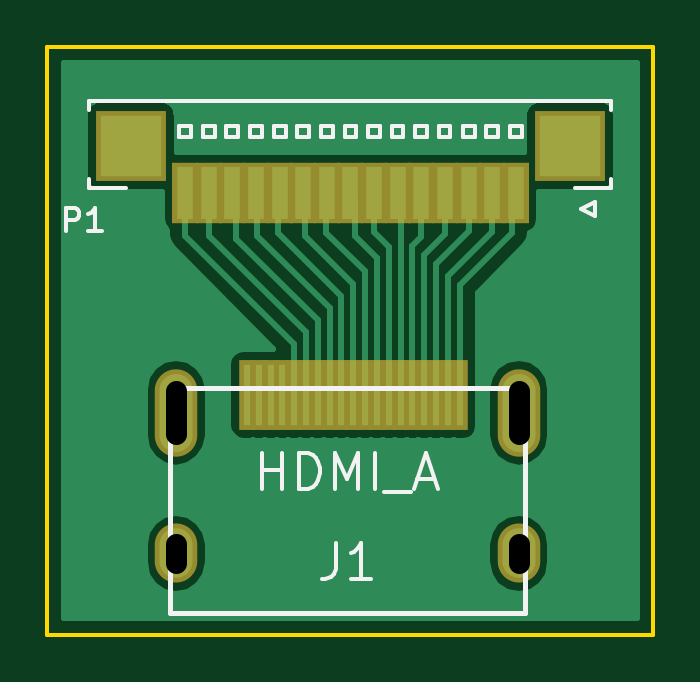
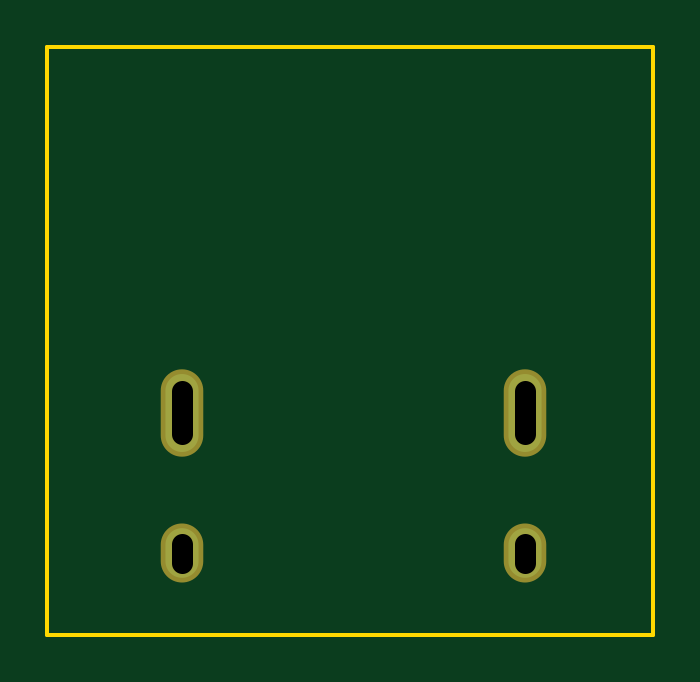
Circuit board: 8 layer files. Board 25.7 x 24.9 mm.
- bottom_copper: camhdmi-B.Cu.gbr (468 bytes)
- bottom_mask: camhdmi-B.Mask.gbr (462 bytes)
- bottom_silk: camhdmi-B.SilkS.gbr (288 bytes)
- outline: camhdmi-Edge.Cuts.gbr (520 bytes)
- top_copper: camhdmi-F.Cu.gbr (21815 bytes)
- top_mask: camhdmi-F.Mask.gbr (1497 bytes)
- top_silk: camhdmi-F.SilkS.gbr (5853 bytes)
- drill: camhdmi.drl (337 bytes)

=== bottom_copper: camhdmi-B.Cu.gbr ===
G04 #@! TF.FileFunction,Copper,L2,Bot,Signal*
%FSLAX46Y46*%
G04 Gerber Fmt 4.6, Leading zero omitted, Abs format (unit mm)*
G04 Created by KiCad (PCBNEW 4.0.4-stable) date Tuesday 14 February 2017 01:11:44*
%MOMM*%
%LPD*%
G01*
G04 APERTURE LIST*
%ADD10C,0.100000*%
%ADD11O,1.400000X2.100000*%
%ADD12O,1.400000X3.300000*%
G04 APERTURE END LIST*
D10*
D11*
X153786000Y-124578000D03*
X168286000Y-124578000D03*
D12*
X153786000Y-118618000D03*
X168286000Y-118618000D03*
M02*

=== bottom_mask: camhdmi-B.Mask.gbr ===
G04 #@! TF.FileFunction,Soldermask,Bot*
%FSLAX46Y46*%
G04 Gerber Fmt 4.6, Leading zero omitted, Abs format (unit mm)*
G04 Created by KiCad (PCBNEW 4.0.4-stable) date Tuesday 14 February 2017 01:11:44*
%MOMM*%
%LPD*%
G01*
G04 APERTURE LIST*
%ADD10C,0.100000*%
%ADD11O,1.800000X2.500000*%
%ADD12O,1.800000X3.700000*%
G04 APERTURE END LIST*
D10*
D11*
X153786000Y-124578000D03*
X168286000Y-124578000D03*
D12*
X153786000Y-118618000D03*
X168286000Y-118618000D03*
M02*

=== bottom_silk: camhdmi-B.SilkS.gbr ===
G04 #@! TF.FileFunction,Legend,Bot*
%FSLAX46Y46*%
G04 Gerber Fmt 4.6, Leading zero omitted, Abs format (unit mm)*
G04 Created by KiCad (PCBNEW 4.0.4-stable) date Tuesday 14 February 2017 01:11:44*
%MOMM*%
%LPD*%
G01*
G04 APERTURE LIST*
%ADD10C,0.100000*%
G04 APERTURE END LIST*
D10*
M02*

=== outline: camhdmi-Edge.Cuts.gbr ===
G04 #@! TF.FileFunction,Profile,NP*
%FSLAX46Y46*%
G04 Gerber Fmt 4.6, Leading zero omitted, Abs format (unit mm)*
G04 Created by KiCad (PCBNEW 4.0.4-stable) date Tuesday 14 February 2017 01:11:44*
%MOMM*%
%LPD*%
G01*
G04 APERTURE LIST*
%ADD10C,0.100000*%
%ADD11C,0.150000*%
G04 APERTURE END LIST*
D10*
D11*
X148336000Y-128016000D02*
X173990000Y-128016000D01*
X173990000Y-103124000D02*
X148336000Y-103124000D01*
X173990000Y-103124000D02*
X173990000Y-128016000D01*
X148336000Y-128016000D02*
X148336000Y-103124000D01*
M02*

=== top_copper: camhdmi-F.Cu.gbr (21815 bytes, source omitted) ===
=== top_mask: camhdmi-F.Mask.gbr ===
G04 #@! TF.FileFunction,Soldermask,Top*
%FSLAX46Y46*%
G04 Gerber Fmt 4.6, Leading zero omitted, Abs format (unit mm)*
G04 Created by KiCad (PCBNEW 4.0.4-stable) date Tuesday 14 February 2017 01:11:44*
%MOMM*%
%LPD*%
G01*
G04 APERTURE LIST*
%ADD10C,0.100000*%
%ADD11R,1.100000X2.600000*%
%ADD12R,3.000000X3.000000*%
%ADD13O,1.800000X2.500000*%
%ADD14O,1.800000X3.700000*%
%ADD15R,0.700000X3.000000*%
G04 APERTURE END LIST*
D10*
D11*
X168165001Y-109315000D03*
X167165001Y-109315000D03*
X166165001Y-109315000D03*
X165165001Y-109315000D03*
X164165001Y-109315000D03*
X163165001Y-109315000D03*
X162165001Y-109315000D03*
X161165001Y-109315000D03*
X160165001Y-109315000D03*
X159165001Y-109315000D03*
X158165001Y-109315000D03*
X157165001Y-109315000D03*
X156165001Y-109315000D03*
X155165001Y-109315000D03*
X154165001Y-109315000D03*
D12*
X151865001Y-107315000D03*
X170465001Y-107315000D03*
D13*
X153786000Y-124578000D03*
X168286000Y-124578000D03*
D14*
X153786000Y-118618000D03*
X168286000Y-118618000D03*
D15*
X165786000Y-117868000D03*
X165286000Y-117868000D03*
X164786000Y-117868000D03*
X164286000Y-117868000D03*
X163786000Y-117868000D03*
X163286000Y-117868000D03*
X162786000Y-117868000D03*
X162286000Y-117868000D03*
X161786000Y-117868000D03*
X161286000Y-117868000D03*
X160786000Y-117868000D03*
X160286000Y-117868000D03*
X159786000Y-117868000D03*
X159286000Y-117868000D03*
X158786000Y-117868000D03*
X158286000Y-117868000D03*
X157786000Y-117868000D03*
X157286000Y-117868000D03*
X156786000Y-117868000D03*
M02*

=== top_silk: camhdmi-F.SilkS.gbr ===
G04 #@! TF.FileFunction,Legend,Top*
%FSLAX46Y46*%
G04 Gerber Fmt 4.6, Leading zero omitted, Abs format (unit mm)*
G04 Created by KiCad (PCBNEW 4.0.4-stable) date Tuesday 14 February 2017 01:11:44*
%MOMM*%
%LPD*%
G01*
G04 APERTURE LIST*
%ADD10C,0.100000*%
%ADD11C,0.150000*%
%ADD12C,0.203200*%
G04 APERTURE END LIST*
D10*
D11*
X172215001Y-109115000D02*
X170665001Y-109115000D01*
X150115001Y-109115000D02*
X151665001Y-109115000D01*
X172215001Y-109115000D02*
X172215001Y-108715000D01*
X150115001Y-109115000D02*
X150115001Y-108715000D01*
X172215001Y-105415000D02*
X150115001Y-105415000D01*
X172215001Y-105415000D02*
X172215001Y-105815000D01*
X150115001Y-105415000D02*
X150115001Y-105815000D01*
X170915001Y-110015000D02*
X171515001Y-110315000D01*
X171515001Y-110315000D02*
X171515001Y-109715000D01*
X171515001Y-109715000D02*
X170915001Y-110015000D01*
X168412401Y-106965000D02*
X168412401Y-106465000D01*
X168412401Y-106465000D02*
X167912401Y-106465000D01*
X167912401Y-106465000D02*
X167912401Y-106965000D01*
X167912401Y-106965000D02*
X168412401Y-106965000D01*
X167416401Y-106965000D02*
X167416401Y-106465000D01*
X167416401Y-106465000D02*
X166916401Y-106465000D01*
X166916401Y-106465000D02*
X166916401Y-106965000D01*
X166916401Y-106965000D02*
X167416401Y-106965000D01*
X166420401Y-106965000D02*
X166420401Y-106465000D01*
X166420401Y-106465000D02*
X165920401Y-106465000D01*
X165920401Y-106465000D02*
X165920401Y-106965000D01*
X165920401Y-106965000D02*
X166420401Y-106965000D01*
X165399001Y-106965000D02*
X165399001Y-106465000D01*
X165399001Y-106465000D02*
X164899001Y-106465000D01*
X164899001Y-106465000D02*
X164899001Y-106965000D01*
X164899001Y-106965000D02*
X165399001Y-106965000D01*
X164403001Y-106965000D02*
X164403001Y-106465000D01*
X164403001Y-106465000D02*
X163903001Y-106465000D01*
X163903001Y-106465000D02*
X163903001Y-106965000D01*
X163903001Y-106965000D02*
X164403001Y-106965000D01*
X163407001Y-106965000D02*
X163407001Y-106465000D01*
X163407001Y-106465000D02*
X162907001Y-106465000D01*
X162907001Y-106465000D02*
X162907001Y-106965000D01*
X162907001Y-106965000D02*
X163407001Y-106965000D01*
X162411001Y-106965000D02*
X162411001Y-106465000D01*
X162411001Y-106465000D02*
X161911001Y-106465000D01*
X161911001Y-106465000D02*
X161911001Y-106965000D01*
X161911001Y-106965000D02*
X162411001Y-106965000D01*
X161415001Y-106965000D02*
X161415001Y-106465000D01*
X161415001Y-106465000D02*
X160915001Y-106465000D01*
X160915001Y-106465000D02*
X160915001Y-106965000D01*
X160915001Y-106965000D02*
X161415001Y-106965000D01*
X160419001Y-106965000D02*
X160419001Y-106465000D01*
X160419001Y-106465000D02*
X159919001Y-106465000D01*
X159919001Y-106465000D02*
X159919001Y-106965000D01*
X159919001Y-106965000D02*
X160419001Y-106965000D01*
X159423001Y-106965000D02*
X159423001Y-106465000D01*
X159423001Y-106465000D02*
X158923001Y-106465000D01*
X158923001Y-106465000D02*
X158923001Y-106965000D01*
X158923001Y-106965000D02*
X159423001Y-106965000D01*
X158427001Y-106965000D02*
X158427001Y-106465000D01*
X158427001Y-106465000D02*
X157927001Y-106465000D01*
X157927001Y-106465000D02*
X157927001Y-106965000D01*
X157927001Y-106965000D02*
X158427001Y-106965000D01*
X157431001Y-106965000D02*
X157431001Y-106465000D01*
X157431001Y-106465000D02*
X156931001Y-106465000D01*
X156931001Y-106465000D02*
X156931001Y-106965000D01*
X156931001Y-106965000D02*
X157431001Y-106965000D01*
X156409601Y-106965000D02*
X156409601Y-106465000D01*
X156409601Y-106465000D02*
X155909601Y-106465000D01*
X155909601Y-106465000D02*
X155909601Y-106965000D01*
X155909601Y-106965000D02*
X156409601Y-106965000D01*
X155413601Y-106965000D02*
X155413601Y-106465000D01*
X155413601Y-106465000D02*
X154913601Y-106465000D01*
X154913601Y-106465000D02*
X154913601Y-106965000D01*
X154913601Y-106965000D02*
X155413601Y-106965000D01*
X154417601Y-106965000D02*
X154417601Y-106465000D01*
X154417601Y-106465000D02*
X153917601Y-106465000D01*
X153917601Y-106465000D02*
X153917601Y-106965000D01*
X153917601Y-106965000D02*
X154417601Y-106965000D01*
D12*
X153536000Y-117588000D02*
X168536000Y-117588000D01*
X153536000Y-127088000D02*
X153536000Y-117588000D01*
X168536000Y-127088000D02*
X168536000Y-117588000D01*
X168536000Y-127088000D02*
X153536000Y-127088000D01*
D11*
X149121905Y-110942381D02*
X149121905Y-109942381D01*
X149502858Y-109942381D01*
X149598096Y-109990000D01*
X149645715Y-110037619D01*
X149693334Y-110132857D01*
X149693334Y-110275714D01*
X149645715Y-110370952D01*
X149598096Y-110418571D01*
X149502858Y-110466190D01*
X149121905Y-110466190D01*
X150645715Y-110942381D02*
X150074286Y-110942381D01*
X150360000Y-110942381D02*
X150360000Y-109942381D01*
X150264762Y-110085238D01*
X150169524Y-110180476D01*
X150074286Y-110228095D01*
X160536000Y-124146571D02*
X160536000Y-125218000D01*
X160464572Y-125432286D01*
X160321715Y-125575143D01*
X160107429Y-125646571D01*
X159964572Y-125646571D01*
X162036000Y-125646571D02*
X161178857Y-125646571D01*
X161607429Y-125646571D02*
X161607429Y-124146571D01*
X161464572Y-124360857D01*
X161321714Y-124503714D01*
X161178857Y-124575143D01*
X157428857Y-121836571D02*
X157428857Y-120336571D01*
X157428857Y-121050857D02*
X158286000Y-121050857D01*
X158286000Y-121836571D02*
X158286000Y-120336571D01*
X159000286Y-121836571D02*
X159000286Y-120336571D01*
X159357429Y-120336571D01*
X159571714Y-120408000D01*
X159714572Y-120550857D01*
X159786000Y-120693714D01*
X159857429Y-120979429D01*
X159857429Y-121193714D01*
X159786000Y-121479429D01*
X159714572Y-121622286D01*
X159571714Y-121765143D01*
X159357429Y-121836571D01*
X159000286Y-121836571D01*
X160500286Y-121836571D02*
X160500286Y-120336571D01*
X161000286Y-121408000D01*
X161500286Y-120336571D01*
X161500286Y-121836571D01*
X162214572Y-121836571D02*
X162214572Y-120336571D01*
X162571715Y-121979429D02*
X163714572Y-121979429D01*
X164000286Y-121408000D02*
X164714572Y-121408000D01*
X163857429Y-121836571D02*
X164357429Y-120336571D01*
X164857429Y-121836571D01*
M02*

=== drill: camhdmi.drl (337 bytes, source withheld) ===
